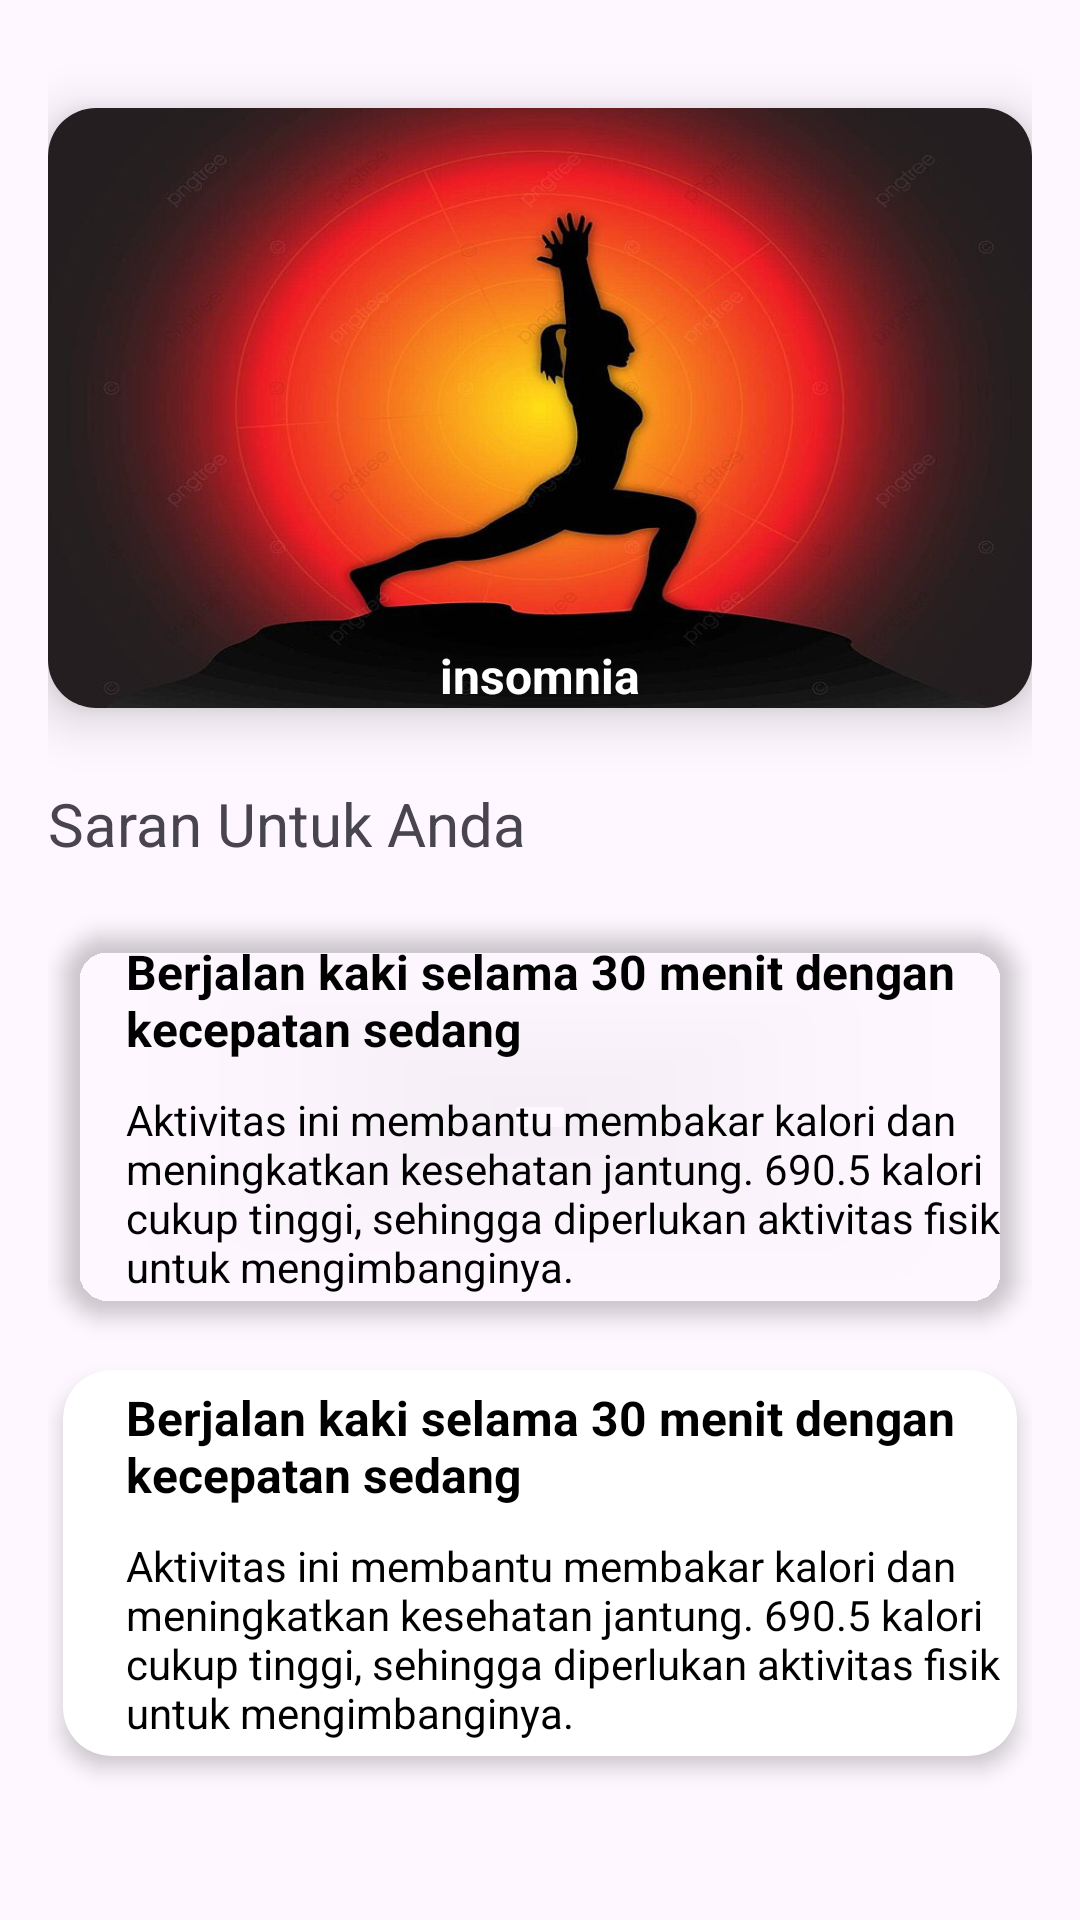

Produce the Android XML layout that renders to this screen, including the resource entries it uses.
<!-- AndroidManifest.xml: application theme Theme.CapstoneProject -->
<!-- res/layout/activity_physical_result.xml -->
<?xml version="1.0" encoding="utf-8"?>
<androidx.constraintlayout.widget.ConstraintLayout xmlns:android="http://schemas.android.com/apk/res/android"
    xmlns:app="http://schemas.android.com/apk/res-auto"
    android:layout_width="match_parent"
    android:layout_height="match_parent"
    android:padding="16dp">


    <androidx.cardview.widget.CardView
        android:id="@+id/card_result"
        android:layout_width="wrap_content"
        android:layout_height="200dp"
        app:cardCornerRadius="16dp"
        app:cardElevation="10dp"
        android:layout_marginTop="20dp"
        android:layout_marginStart="5dp"
        android:layout_marginEnd="5dp"
        android:layout_marginBottom="5dp"
        app:layout_constraintBottom_toTopOf="@id/suggestion"
        app:layout_constraintEnd_toEndOf="parent"
        app:layout_constraintStart_toStartOf="parent"
        app:layout_constraintTop_toTopOf="parent">

        <TextView
            android:id="@+id/tv_result"
            android:layout_width="match_parent"
            android:layout_height="match_parent"
            android:background="@drawable/aktivitas_fisik"
            android:gravity="bottom|center_horizontal"
            android:textStyle="bold"
            android:text="insomnia"
            android:textColor="@color/white"
            android:textSize="16sp"

            />
    </androidx.cardview.widget.CardView>

    <TextView
        android:id="@+id/suggestion"
        android:layout_width="match_parent"
        android:layout_height="wrap_content"
        android:layout_marginTop="20dp"
        android:layout_marginBottom="20dp"
        android:text="@string/suggestion_sleep"
        android:textSize="20sp"
        app:layout_constraintBottom_toTopOf="@id/card_suggestion_1"
        app:layout_constraintEnd_toEndOf="parent"
        app:layout_constraintStart_toStartOf="parent"
        app:layout_constraintTop_toBottomOf="@id/card_result"

        />

    <androidx.cardview.widget.CardView
        android:id="@+id/card_suggestion_1"
        android:layout_width="match_parent"
        android:layout_height="wrap_content"
        android:layout_marginLeft="5dp"
        android:layout_marginRight="5dp"
        android:padding="16dp"
        app:cardCornerRadius="16dp"
        app:cardElevation="4dp"
        app:cardBackgroundColor="@color/card_view"
        app:layout_constraintEnd_toEndOf="parent"
        app:layout_constraintStart_toStartOf="parent"
        app:layout_constraintBottom_toTopOf="@id/card_suggestion_2"
        app:layout_constraintTop_toBottomOf="@id/suggestion">

        <LinearLayout
            android:layout_width="match_parent"
            android:layout_height="wrap_content"
            android:orientation="horizontal">


            <LinearLayout
                android:layout_width="0dp"
                android:layout_height="wrap_content"
                android:layout_marginStart="16dp"
                android:layout_weight="1"
                android:orientation="vertical">

                <TextView
                    android:id="@+id/tv_activity_1"
                    android:layout_width="wrap_content"
                    android:layout_height="wrap_content"
                    android:layout_margin="5dp"
                    android:text="@string/suggestion1"
                    android:textColor="@color/black"
                    android:textSize="16sp"
                    android:textStyle="bold" />

                <TextView
                    android:id="@+id/tv_reason_1"
                    android:layout_width="wrap_content"
                    android:layout_height="wrap_content"
                    android:layout_margin="5dp"
                    android:text="@string/reason1"
                    android:textColor="@color/black"
                    android:textSize="14sp" />
            </LinearLayout>
        </LinearLayout>
    </androidx.cardview.widget.CardView>


    <androidx.cardview.widget.CardView
        android:id="@+id/card_suggestion_2"
        android:layout_width="0dp"
        android:layout_height="wrap_content"
        android:layout_marginTop="20dp"
        android:layout_marginLeft="5dp"
        android:layout_marginRight="5dp"
        android:padding="16dp"
        app:cardCornerRadius="16dp"
        android:background="@color/card_view"
        app:cardElevation="4dp"
        app:layout_constraintEnd_toEndOf="parent"
        app:layout_constraintStart_toStartOf="parent"
        app:layout_constraintTop_toBottomOf="@id/card_suggestion_1">

        <LinearLayout
            android:layout_width="match_parent"
            android:layout_height="wrap_content"
            android:orientation="horizontal">


            <LinearLayout
                android:layout_width="0dp"
                android:layout_height="wrap_content"
                android:layout_marginStart="16dp"
                android:layout_weight="1"
                android:orientation="vertical">

                <TextView
                    android:id="@+id/tv_activity_2"
                    android:layout_width="wrap_content"
                    android:layout_height="wrap_content"
                    android:text="@string/suggestion1"
                    android:textColor="@color/black"
                    android:layout_margin="5dp"
                    android:textSize="16sp"
                    android:textStyle="bold" />

                <TextView
                    android:id="@+id/tv_reason_2"
                    android:layout_width="wrap_content"
                    android:layout_height="wrap_content"
                    android:layout_margin="5dp"
                    android:text="@string/reason1"
                    android:textColor="@color/black"
                    android:textSize="14sp" />
            </LinearLayout>
        </LinearLayout>
    </androidx.cardview.widget.CardView>

</androidx.constraintlayout.widget.ConstraintLayout>
<!-- resources referenced by this layout -->
<resources>
  <color name="black">#FF000000</color>
  <color name="white">#FFFFFFFF</color>
  <!-- drawable aktivitas_fisik: jpg bitmap (drawable, 74660 bytes) -->
  <string name="reason1">Aktivitas ini membantu membakar kalori dan meningkatkan kesehatan jantung. 690.5 kalori cukup tinggi, sehingga diperlukan aktivitas fisik untuk mengimbanginya.</string>
  <string name="suggestion1">Berjalan kaki selama 30 menit dengan kecepatan sedang</string>
  <string name="suggestion_sleep">Saran Untuk Anda</string>
  <style name="Theme.CapstoneProject" parent="Base.Theme.CapstoneProject" />
  <style name="Base.Theme.CapstoneProject" parent="Theme.Material3.DayNight.NoActionBar">
          
          
      </style>
</resources>
